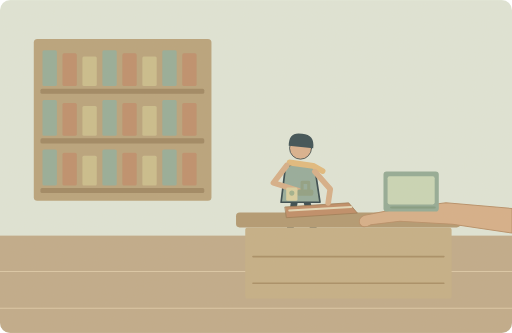
t = 0.00 s
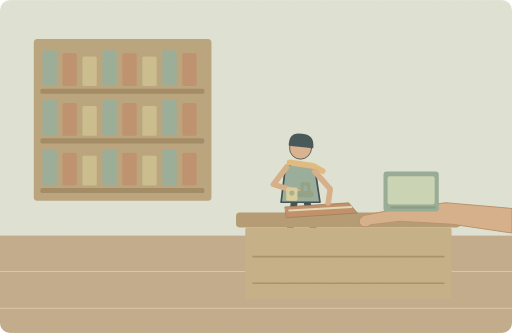
t = 1.25 s
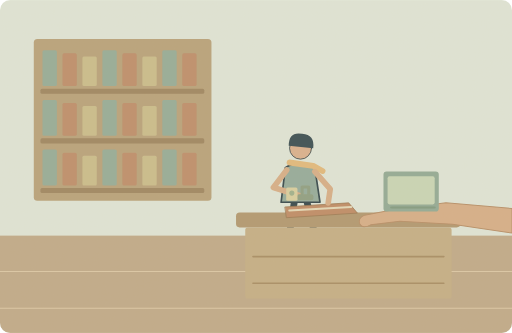
t = 3.75 s
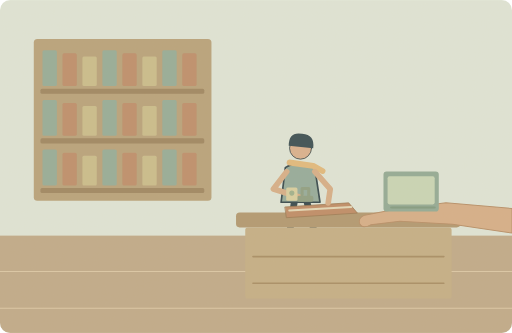
t = 5.00 s
t = 6.25 s: frame unchanged from t = 3.75 s, image omitted
t = 8.75 s: frame unchanged from t = 1.25 s, image omitted

The animated SVG that drew these frames (rendered in a browser with its animation timeline set to each time). Animation: 1 SMIL element (animateTransform=1); one cycle of 10.00 s, repeats indefinitely.

<svg xmlns="http://www.w3.org/2000/svg" width="1000" height="650" viewBox="0 0 1000 650" role="img" aria-labelledby="title desc"><title id="title">单词小故事</title><desc id="desc">My sister found a job at the local library.</desc><metadata>{"wordId": "job", "dailyExample": "My sister found a job at the local library.", "source": "https://github.com/go1app/word-atlas/blob/main/public/atlas/entries/1.json", "attribution": "Word Atlas contributors — CC BY 4.0", "license": "https://creativecommons.org/licenses/by/4.0/", "changes": "New original vector animation interpreting the daily example.", "durationSeconds": 10}</metadata><defs><clipPath id="frame"><rect width="1000" height="650" rx="20"/></clipPath><filter id="paper"><feTurbulence type="fractalNoise" baseFrequency=".74" numOctaves="3" stitchTiles="stitch"/><feColorMatrix type="saturate" values="0"/><feComponentTransfer><feFuncA type="linear" slope=".065"/></feComponentTransfer><feBlend in="SourceGraphic" mode="soft-light"/></filter><filter id="glow" x="-100%" y="-100%" width="300%" height="300%"><feGaussianBlur stdDeviation="8"/></filter></defs><g clip-path="url(#frame)"><rect x="0" y="0" width="1000" height="650" rx="0" fill="#dfe6d9" /><rect x="0" y="460" width="1000" height="190" rx="0" fill="#bea887" /><path d="M0 530H1000M0 602H1000" fill="none" stroke="#dbc7a6" stroke-width="2" stroke-linecap="round" stroke-linejoin="round" /><rect x="66" y="76" width="347" height="316" rx="7" fill="#b6a079" /><rect x="83" y="98" width="28" height="70" rx="3" fill="#92aa97" /><rect x="122" y="104" width="28" height="64" rx="3" fill="#bc8b68" /><rect x="161" y="110" width="28" height="58" rx="3" fill="#c9bc8a" /><rect x="200" y="98" width="28" height="70" rx="3" fill="#92aa97" /><rect x="239" y="104" width="28" height="64" rx="3" fill="#bc8b68" /><rect x="278" y="110" width="28" height="58" rx="3" fill="#c9bc8a" /><rect x="317" y="98" width="28" height="70" rx="3" fill="#92aa97" /><rect x="356" y="104" width="28" height="64" rx="3" fill="#bc8b68" /><rect x="79" y="173" width="320" height="10" rx="3" fill="#9b835e" /><rect x="83" y="195" width="28" height="70" rx="3" fill="#92aa97" /><rect x="122" y="201" width="28" height="64" rx="3" fill="#bc8b68" /><rect x="161" y="207" width="28" height="58" rx="3" fill="#c9bc8a" /><rect x="200" y="195" width="28" height="70" rx="3" fill="#92aa97" /><rect x="239" y="201" width="28" height="64" rx="3" fill="#bc8b68" /><rect x="278" y="207" width="28" height="58" rx="3" fill="#c9bc8a" /><rect x="317" y="195" width="28" height="70" rx="3" fill="#92aa97" /><rect x="356" y="201" width="28" height="64" rx="3" fill="#bc8b68" /><rect x="79" y="270" width="320" height="10" rx="3" fill="#9b835e" /><rect x="83" y="292" width="28" height="70" rx="3" fill="#92aa97" /><rect x="122" y="298" width="28" height="64" rx="3" fill="#bc8b68" /><rect x="161" y="304" width="28" height="58" rx="3" fill="#c9bc8a" /><rect x="200" y="292" width="28" height="70" rx="3" fill="#92aa97" /><rect x="239" y="298" width="28" height="64" rx="3" fill="#bc8b68" /><rect x="278" y="304" width="28" height="58" rx="3" fill="#c9bc8a" /><rect x="317" y="292" width="28" height="70" rx="3" fill="#92aa97" /><rect x="356" y="298" width="28" height="64" rx="3" fill="#bc8b68" /><rect x="79" y="367" width="320" height="10" rx="3" fill="#9b835e" /><g transform="translate(587 342) scale(1.65)" stroke="#2c4148" stroke-linecap="round" stroke-linejoin="round"><path d="M-7 29L-12 62M7 29L15 62" fill="none" stroke="#2c4148" stroke-width="8" stroke-linecap="round" stroke-linejoin="round" /><path d="M-18 -9Q0 -20 17 -8L23 32H-23Z" fill="#91a99a" stroke="#2c4148" stroke-width="2" stroke-linecap="round" stroke-linejoin="round" /><circle cx="0" cy="-32" r="13" fill="#d9af8c" /><path d="M-14 -35Q-14 -52 2 -49Q17 -48 15 -32Z" fill="#32474e" stroke="none" stroke-width="2" stroke-linecap="round" stroke-linejoin="round" /><path d="M-13 -15L15 -11 26 -5" fill="none" stroke="#e1b97b" stroke-width="7" stroke-linecap="round" stroke-linejoin="round" /></g><rect x="461" y="415" width="438" height="29" rx="7" fill="#af966e" /><rect x="479" y="444" width="403" height="139" rx="5" fill="#c3ad84" /><path d="M494 501H867M494 553H867" fill="none" stroke="#a58a61" stroke-width="3" stroke-linecap="round" stroke-linejoin="round" /><path d="M557 404L681 396 698 416 560 425Z" fill="#bd8963" stroke="#97734e" stroke-width="1.5" stroke-linecap="round" stroke-linejoin="round" /><path d="M565 411L686 404" fill="none" stroke="#e4d9b9" stroke-width="4" stroke-linecap="round" stroke-linejoin="round" /><g><animateTransform attributeName="transform" type="translate" values="0 -12;0 0;0 -12" keyTimes="0;.5;1" dur="10s" repeatCount="indefinite"/><path d="M560 335L534 369 589 386" fill="none" stroke="#d6ad86" stroke-width="11" stroke-linecap="round" stroke-linejoin="round" /><rect x="580" y="382" width="32" height="12" rx="4" fill="#8b9d80" /><path d="M590 382V368H603V382" fill="none" stroke="#8b9d80" stroke-width="6" stroke-linecap="round" stroke-linejoin="round" /></g><path d="M615 335L645 369 641 396" fill="none" stroke="#d6ad86" stroke-width="11" stroke-linecap="round" stroke-linejoin="round" /><path d="M1000 407L871 396 775 408 712 420Q698 426 703 438Q709 447 724 439L781 432 884 438 1000 455Z" fill="#d6ad86" stroke="#b58c65" stroke-width="2" stroke-linecap="round" stroke-linejoin="round" /><rect x="559" y="366" width="22" height="26" rx="3" fill="#d8cf9f" /><circle cx="570" cy="377" r="5" fill="#9caf8b" /><rect x="749" y="335" width="108" height="78" rx="6" fill="#8fa894" /><rect x="757" y="344" width="92" height="55" rx="4" fill="#c7d6b6" /><path d="M764 405H849" fill="none" stroke="#7d987e" stroke-width="4" stroke-linecap="round" stroke-linejoin="round" /><rect width="1000" height="650" fill="#ddc8a0" opacity=".14" filter="url(#paper)" pointer-events="none"/></g></svg>
